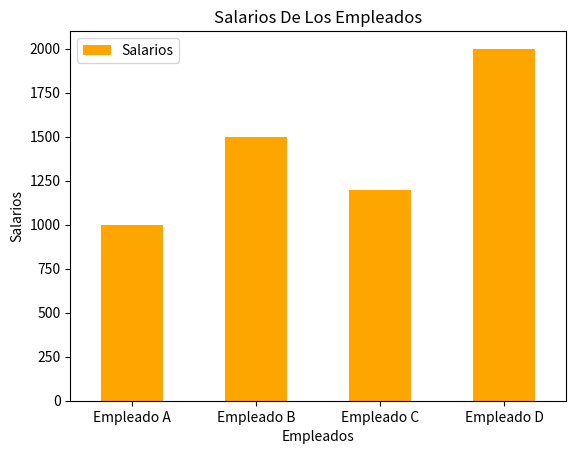

Recreate this plot in Python.
"""Enunciado: Imagina que tienes una lista con los salarios de 4 empleados: [1000, 1500, 1200, 2000]."""

""" Sabiendo que NumPy tiene funciones matemáticas directas (como np.average() que vimos previamente) y que Pandas usa diccionarios para armar tablas, ¿cómo escribirías la estructura básica del código para transformar esa lista en un DataFrame de una sola columna llamada "Salarios" y cómo calcularías la media de esos valores usando NumPy? """

import numpy as np
import pandas as pd
import matplotlib.pyplot as plt

salarios_empleados: list[int] = [1000, 1500, 1200, 2000]
nombres_empleados: list[str] = ["Empleado A", "Empleado B", "Empleado C", "Empleado D"]

nombresEmpleados: np.ndarray = np.array(nombres_empleados)
salarios: np.ndarray = np.array(salarios_empleados)
media: float = np.mean(salarios)
tabla: pd.DataFrame = pd.DataFrame(
    {"Empleados": nombresEmpleados, "Salarios": salarios}
)

print("=" * 30)
print("Tabla De Salarios De Empleados")
print("=" * 30)
print(tabla)
print("=" * 30)
print(f"La media es de: {media}")

tabla.plot(kind="bar", color="Orange", x="Empleados", y="Salarios")

plt.title("Salarios De Los Empleados")
plt.xlabel("Empleados")
plt.ylabel("Salarios")
plt.xticks(rotation=0)

plt.show()
